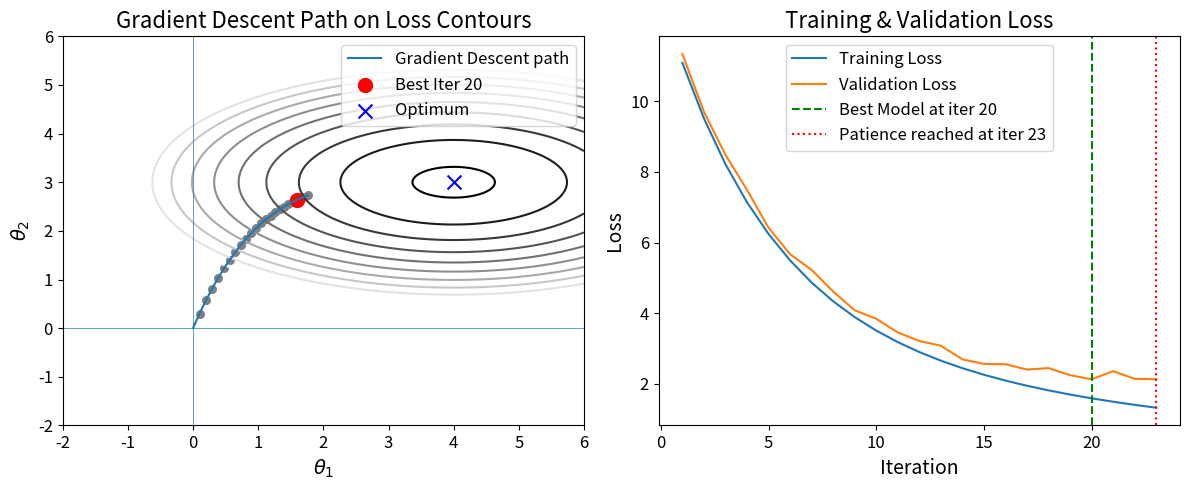

Python code for this plot:
import numpy as np
import matplotlib.pyplot as plt

# plot param
plt.rcParams.update({
    'figure.figsize': (12, 5),
    'axes.titlesize': 16,
    'axes.labelsize': 14,
    'xtick.labelsize': 12,
    'ytick.labelsize': 12,
    'legend.fontsize': 12
})

# contour setup
theta1 = np.linspace(-2, 6, 400)
theta2 = np.linspace(-2, 6, 400)
T1, T2 = np.meshgrid(theta1, theta2)
opt = np.array([4.0, 3.0])
J = ((T1 - opt[0]) / 2)**2 + (T2 - opt[1])**2

def grad(theta):
    return np.array([(theta[0] - opt[0]) / 2,
                     2 * (theta[1] - opt[1])])

# gradient descent + early stopping simulation
eta = 0.05      # smaller step size for wider spread
max_iters = 200
patience = 3

theta = np.array([0.0, 0.0])
path = [theta.copy()]
train_loss = []
val_loss = []
best_val = np.inf
wait = 0
best_idx = 0
stop_idx = max_iters
np.random.seed(42)

for i in range(1, max_iters + 1):
    # gradient update
    theta = theta - eta * grad(theta)
    path.append(theta.copy())

    # training loss
    t_loss = ((theta - opt) * np.array([0.5, 1.0]))**2
    t_loss = t_loss.sum()
    train_loss.append(t_loss)

    # validation loss: train + 0.2 noise + slight bump past iter 8
    noise = np.random.normal(scale=0.1)
    v_loss = t_loss + 0.2 + noise
    if i > 8:
        v_loss += 0.04 * (i - 8)
    val_loss.append(v_loss)

    # early stopping on validation
    if v_loss < best_val:
        best_val = v_loss
        best_idx = i
        wait = 0
    else:
        wait += 1
        if wait >= patience:
            stop_idx = i
            break

# trim to stopping
total_iters = stop_idx
path = np.array(path[:total_iters+1])
iters = np.arange(1, total_iters+1)
train_loss = train_loss[:total_iters]
val_loss = val_loss[:total_iters]

# plot
fig, (ax1, ax2) = plt.subplots(1, 2)

ax1.contour(T1, T2, J, levels=np.linspace(0.1, 6, 10), cmap='gray')
ax1.plot(path[:,0], path[:,1], '-', lw=1.5, label='Gradient Descent path')

ax1.scatter(path[1:,0], path[1:,1], s=30, color='gray')
best_point = path[best_idx]
ax1.scatter(best_point[0], best_point[1], s=100, color='red',
            label=f'Best Iter {best_idx}')
# optimum marker
ax1.scatter(opt[0], opt[1], color='blue', marker='x', s=100,
            label='Optimum')
ax1.set_title('Gradient Descent Path on Loss Contours')
ax1.set_xlabel(r'$\theta_1$')
ax1.set_ylabel(r'$\theta_2$')
ax1.axhline(0, lw=0.5)
ax1.axvline(0, lw=0.5)
ax1.legend()

ax2.plot(iters, train_loss, label='Training Loss')
ax2.plot(iters, val_loss, label='Validation Loss')
ax2.axvline(best_idx, color='green', linestyle='--',
            label=f'Best Model at iter {best_idx}')
ax2.axvline(stop_idx, color='red', linestyle=':',
            label=f'Patience reached at iter {stop_idx}')
ax2.set_title('Training & Validation Loss')
ax2.set_xlabel('Iteration')
ax2.set_ylabel('Loss')
ax2.legend()

plt.tight_layout()
plt.savefig(r"C:\Users\AskeElsøeEngmark\PycharmProjects\MastersThesis\figs\earlystop.png", dpi=300, bbox_inches='tight')
plt.show()
